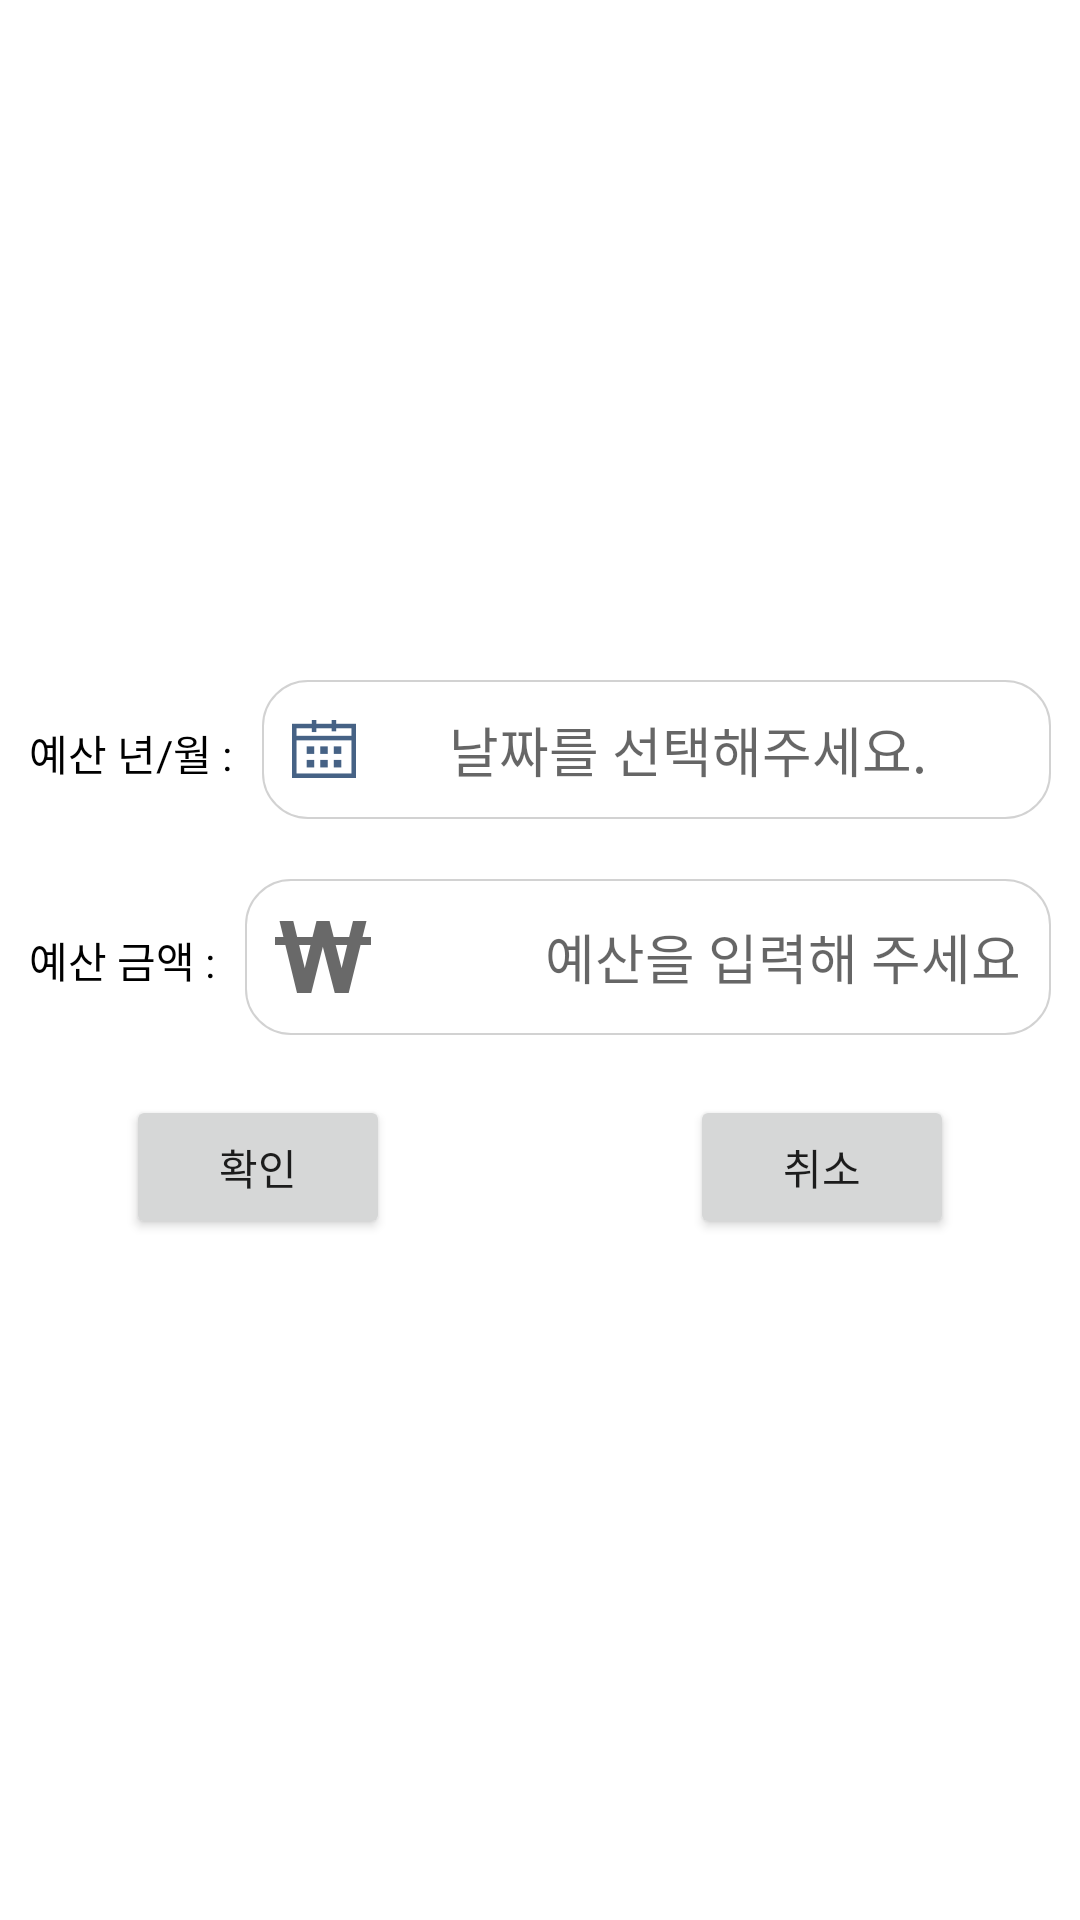

Android layout source for this screen:
<!-- AndroidManifest.xml: activity theme AppTheme -->
<!-- res/layout/monthly_budget.xml -->
<?xml version="1.0" encoding="utf-8"?>
<RelativeLayout xmlns:android="http://schemas.android.com/apk/res/android"
    android:layout_width="match_parent"
    android:layout_height="match_parent"
    android:paddingLeft="@dimen/activity_horizontal_margin"
    android:paddingRight="@dimen/activity_horizontal_margin"
    android:background="@color/White">

    <RelativeLayout
        android:id="@+id/monthly_budget_layout"
        xmlns:android="http://schemas.android.com/apk/res/android"
        android:layout_width="match_parent"
        android:layout_height="match_parent"
        android:visibility="gone">

        <ProgressBar
            style="?android:attr/progressBarStyleLarge"
            android:layout_width="wrap_content"
            android:layout_height="wrap_content"
            android:layout_centerHorizontal="true"
            android:layout_centerInParent="true"
            android:layout_centerVertical="true"
            android:layout_marginBottom="8dp"/>
    </RelativeLayout>

    <LinearLayout
        android:id="@+id/monthly_budget_form"
        android:orientation="vertical"
        android:layout_width="match_parent"
        android:layout_height="wrap_content"
        android:layout_centerVertical="true"
        android:layout_alignParentStart="true">

        <TableRow
            android:layout_width="match_parent"
            android:layout_height="match_parent"
            android:padding="10dp">
            <TextView
                android:layout_width="wrap_content"
                android:layout_height="wrap_content"
                android:textColor="@color/Black"
                android:text="@string/budget_date" />
            <EditText
                android:id="@+id/budget_date"
                android:layout_width="match_parent"
                android:layout_height="wrap_content"
                android:background="@drawable/bg_edittext_rounded"
                android:drawableLeft="@drawable/iconmonstr_calendar"
                android:padding="10dp"
                android:layout_marginLeft="10dp"
                android:textColor="@color/Black"
                android:gravity="center"
                android:focusable="false"
                android:hint="@string/date_hint" />
        </TableRow>
        <TableRow
            android:layout_width="match_parent"
            android:layout_height="match_parent"
            android:padding="10dp">
            <TextView
                android:layout_width="wrap_content"
                android:layout_height="wrap_content"
                android:textColor="@color/Black"
                android:text="@string/budget_price" />
            <EditText
                android:id="@+id/budget_price"
                android:layout_width="match_parent"
                android:layout_height="wrap_content"
                android:background="@drawable/bg_edittext_rounded"
                android:drawableLeft="@drawable/iconmonstr_currency"
                android:padding="10dp"
                android:layout_marginLeft="10dp"
                android:textColor="@color/Black"
                android:gravity="right|center"
                android:nextFocusDown="@+id/budget_name"
                android:maxLength="11"
                android:inputType="number"
                android:hint="@string/budget_hint" />
        </TableRow>

        <TableRow
            android:layout_width="match_parent"
            android:layout_height="match_parent"
            android:gravity="center"
            android:padding="10dp">
            <Button
                android:id="@+id/budget_okay"
                android:layout_width="wrap_content"
                android:layout_height="match_parent"
                android:layout_marginRight="50dp"
                android:text="@string/okay"/>
            <Button
                android:id="@+id/budget_cancel"
                android:layout_width="wrap_content"
                android:layout_height="match_parent"
                android:layout_marginLeft="50dp"
                android:text="@string/cancel"/>
        </TableRow>
    </LinearLayout>
</RelativeLayout>
<!-- resources referenced by this layout -->
<resources>
  <color name="Black">#000000</color>
  <color name="White">#FFFFFF</color>
  <!-- drawable bg_edittext_rounded (drawable) -->
  <?xml version="1.0" encoding="utf-8"?>
  <shape xmlns:android="http://schemas.android.com/apk/res/android"
      android:shape="rectangle" android:padding="10dp">
      <solid android:color="#FFFFFF"/>
      <stroke
          android:width="0.5dp"
          android:color="#d2d2d2" />
      <corners android:radius="15dp"/>
  </shape>
  <!-- drawable iconmonstr_calendar: png bitmap (drawable-hdpi, 564 bytes) -->
  <!-- drawable iconmonstr_currency: png bitmap (drawable-hdpi, 906 bytes) -->
  <string name="budget_date">예산 년/월 :</string>
  <string name="budget_hint">예산을 입력해 주세요</string>
  <string name="budget_price">예산 금액 :</string>
  <string name="cancel">취소</string>
  <string name="date_hint">날짜를 선택해주세요.</string>
  <string name="okay">확인</string>
  <style name="AppTheme" parent="Theme.AppCompat.Light.DarkActionBar">
          
          
          
          <item name="colorPrimary">#3f7fa0</item>
          <item name="colorPrimaryDark">#6fafa0</item>
          <item name="colorAccent">@color/colorAccent</item>
      </style>
  <color name="colorAccent">#FF4081</color>
</resources>
